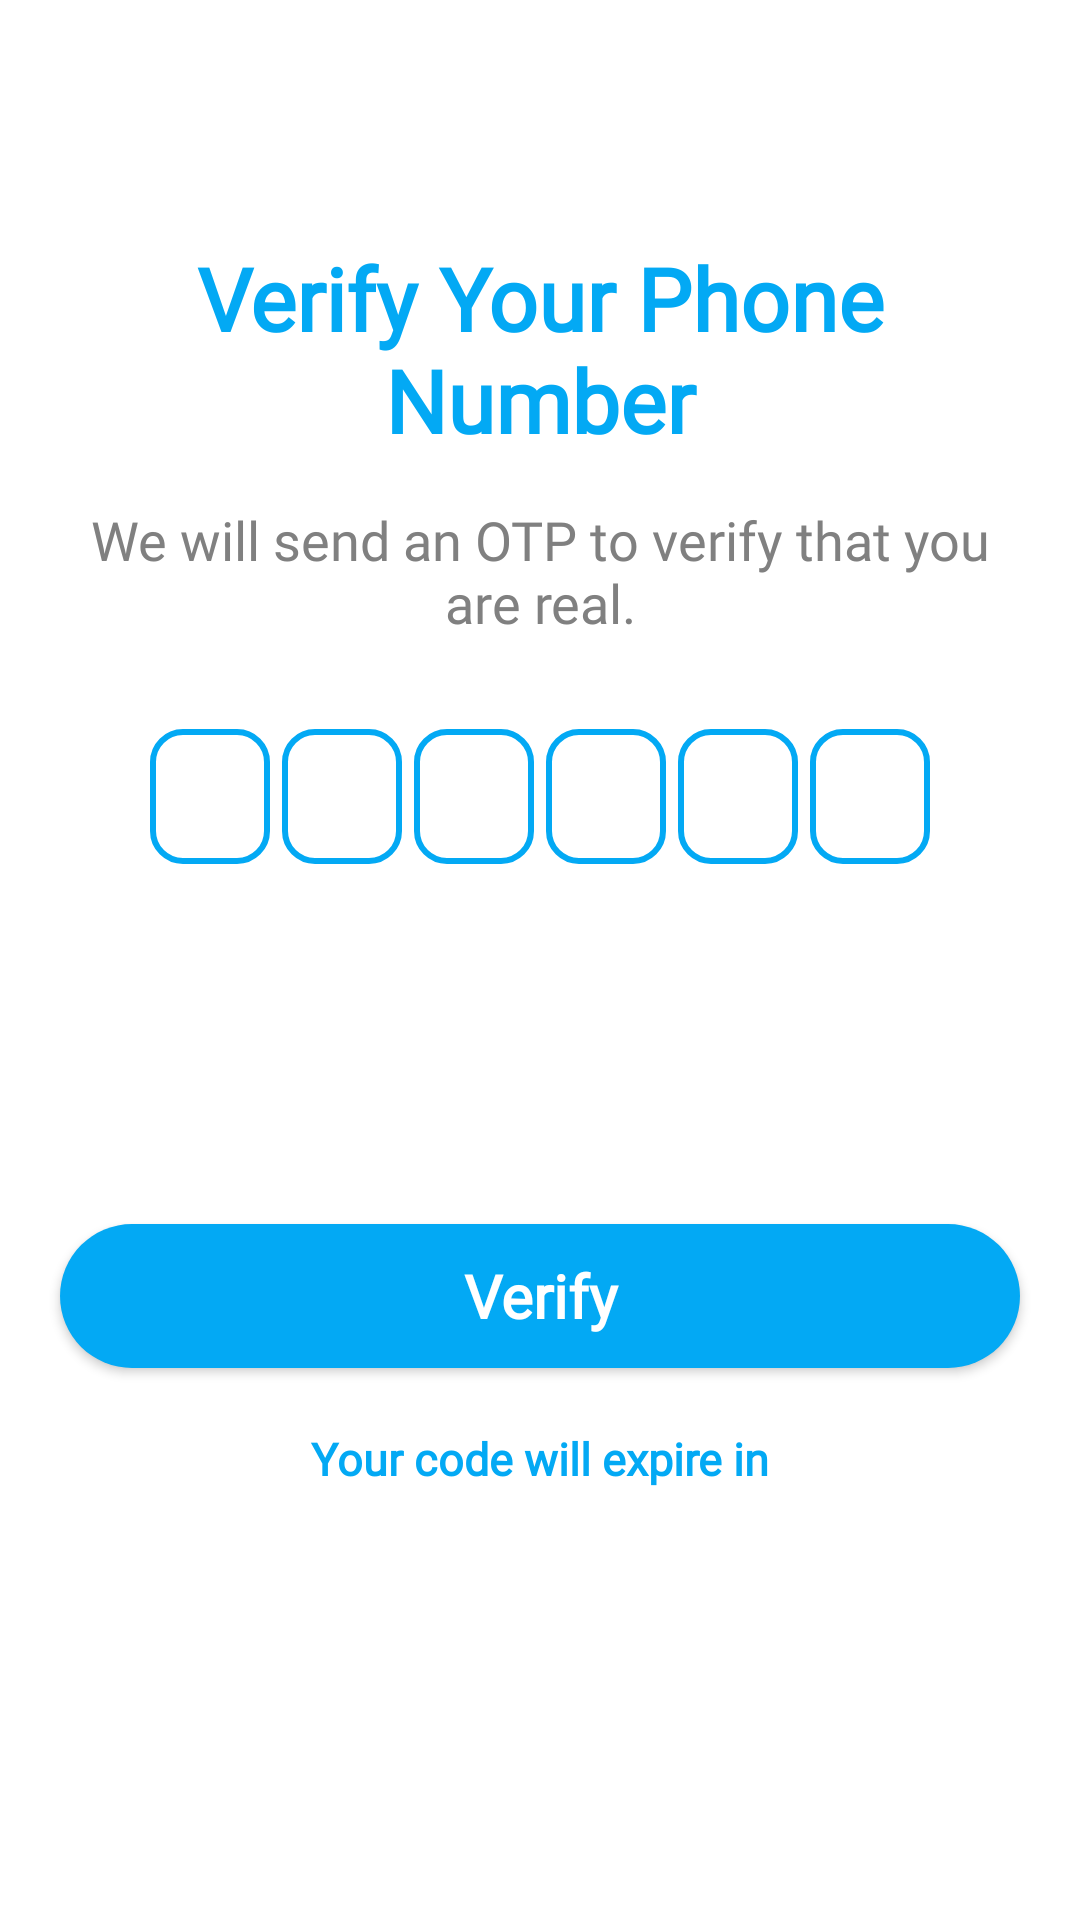

Layout XML and referenced resources for this Android screen:
<!-- AndroidManifest.xml: application theme Theme.Spotbuddy -->
<!-- res/layout/activity_otp.xml -->
<?xml version="1.0" encoding="utf-8"?>
<LinearLayout xmlns:android="http://schemas.android.com/apk/res/android"
    xmlns:app="http://schemas.android.com/apk/res-auto"
    xmlns:tools="http://schemas.android.com/tools"
    android:layout_width="match_parent"
    android:layout_height="match_parent"
    android:background="@color/white"
    android:orientation="vertical"
    tools:context=".OtpActivity">



    <TextView
        android:id="@+id/otp_txt_phone"
        android:layout_width="match_parent"
        android:layout_height="wrap_content"
        android:layout_marginLeft="20dp"
        android:layout_marginTop="80dp"
        android:layout_marginRight="20dp"
        android:fontFamily="@font/proxima_nova"
        android:text="@string/verify_your_phone_number"
        android:textAlignment="center"
        android:textColor="@color/blue_theme"
        android:textColorHighlight="@color/blue_theme"
        android:textSize="29sp"
        android:textStyle="bold"
        tools:ignore="TextContrastCheck" />

    <TextView
        android:id="@+id/otp_txt_send"
        android:layout_width="match_parent"
        android:layout_height="wrap_content"
        android:layout_marginLeft="20dp"
        android:layout_marginTop="15dp"
        android:layout_marginRight="20dp"
        android:layout_marginBottom="20dp"
        android:fontFamily="@font/proxima_nova"
        android:text="@string/send_otp"
        android:textAlignment="center"
        android:textColor="@color/grey"
        android:textColorHighlight="@color/grey"
        android:textSize="18sp"
        tools:ignore="TextContrastCheck" />

    <LinearLayout
        android:layout_width="match_parent"
        android:layout_height="wrap_content"
        android:layout_marginLeft="20dp"
        android:layout_marginTop="10dp"
        android:layout_marginRight="20dp"
        android:gravity="center"
        android:orientation="horizontal">

        <EditText
            android:id="@+id/otp_edt_one"
            android:layout_width="40dp"
            android:layout_height="45dp"
            android:background="@drawable/square_button"
            android:fontFamily="@font/proxima_nova"
            android:gravity="center"
            android:imeOptions="actionNext"
            android:importantForAutofill="no"
            android:inputType="number"
            android:maxLength="1"
            android:textColor="@color/black"
            android:textColorHighlight="@color/blue_theme"
            android:textSize="24sp"
            android:textStyle="bold"
            tools:ignore="LabelFor,SpeakableTextPresentCheck,TouchTargetSizeCheck" />

        <EditText
            android:id="@+id/otp_edt_two"
            android:layout_width="40dp"
            android:layout_height="45dp"
            android:layout_marginStart="4dp"
            android:background="@drawable/square_button"
            android:fontFamily="@font/proxima_nova"
            android:gravity="center"
            android:imeOptions="actionNext"
            android:importantForAutofill="no"
            android:inputType="number"
            android:maxLength="1"
            android:textColor="@color/black"
            android:textColorHighlight="@color/blue_theme"
            android:textSize="24sp"
            android:textStyle="bold"
            tools:ignore="LabelFor,SpeakableTextPresentCheck,TouchTargetSizeCheck" />

        <EditText
            android:id="@+id/otp_edt_three"
            android:layout_width="40dp"
            android:layout_height="45dp"
            android:layout_marginStart="4dp"
            android:background="@drawable/square_button"
            android:fontFamily="@font/proxima_nova"
            android:gravity="center"
            android:imeOptions="actionNext"
            android:importantForAutofill="no"
            android:inputType="number"
            android:maxLength="1"
            android:textColor="@color/black"
            android:textColorHighlight="@color/blue_theme"
            android:textSize="24sp"
            android:textStyle="bold"
            tools:ignore="LabelFor,SpeakableTextPresentCheck,TouchTargetSizeCheck" />

        <EditText
            android:id="@+id/otp_edt_four"
            android:layout_width="40dp"
            android:layout_height="45dp"
            android:layout_marginStart="4dp"
            android:background="@drawable/square_button"
            android:fontFamily="@font/proxima_nova"
            android:gravity="center"
            android:imeOptions="actionNext"
            android:importantForAutofill="no"
            android:inputType="number"
            android:maxLength="1"
            android:textColor="@color/black"
            android:textColorHighlight="@color/blue_theme"
            android:textSize="24sp"
            android:textStyle="bold"
            tools:ignore="LabelFor,SpeakableTextPresentCheck,TouchTargetSizeCheck" />

        <EditText
            android:id="@+id/otp_edt_five"
            android:layout_width="40dp"
            android:layout_height="45dp"
            android:layout_marginStart="4dp"
            android:background="@drawable/square_button"
            android:fontFamily="@font/proxima_nova"
            android:gravity="center"
            android:imeOptions="actionNext"
            android:importantForAutofill="no"
            android:inputType="number"
            android:maxLength="1"
            android:textColor="@color/black"
            android:textSize="24sp"
            android:textStyle="bold"
            tools:ignore="LabelFor,SpeakableTextPresentCheck,TouchTargetSizeCheck" />

        <EditText
            android:id="@+id/otp_edt_six"
            android:layout_width="40dp"
            android:layout_height="45dp"
            android:layout_marginStart="4dp"
            android:background="@drawable/square_button"
            android:fontFamily="@font/proxima_nova"
            android:gravity="center"
            android:imeOptions="actionNext"
            android:importantForAutofill="no"
            android:inputType="number"
            android:maxLength="1"
            android:textColor="@color/black"
            android:textSize="24sp"
            android:textStyle="bold"
            tools:ignore="LabelFor,SpeakableTextPresentCheck,TouchTargetSizeCheck" />


    </LinearLayout>


    <Button
        android:id="@+id/otp_btn_verify"
        android:layout_width="match_parent"
        android:layout_height="wrap_content"
        android:layout_marginLeft="20dp"
        android:layout_marginTop="120dp"
        android:layout_marginRight="20dp"
        android:background="@drawable/circular_button"
        android:fontFamily="@font/nunito_bold"
        android:gravity="center"
        android:text="Verify"
        android:textAllCaps="false"
        android:textColor="@color/white"
        android:textSize="20sp"
        android:textStyle="bold"
        app:backgroundTint="@color/blue_theme"
        tools:ignore="VisualLintButtonSize,TextContrastCheck" />

    <TextView
        android:id="@+id/otp_txt_expire"
        android:layout_width="match_parent"
        android:layout_height="wrap_content"
        android:layout_marginLeft="20dp"
        android:layout_marginTop="20dp"
        android:layout_marginRight="20dp"
        android:layout_marginBottom="10dp"
        android:fontFamily="@font/proxima_nova"
        android:text="Your code will expire in"
        android:textAlignment="center"
        android:textColor="@color/blue_theme"
        android:textColorHighlight="#03A9F4"
        android:textSize="15sp"
        android:textStyle="bold"
        tools:ignore="TextContrastCheck" />
</LinearLayout>
<!-- resources referenced by this layout -->
<resources>
  <color name="black">#FF000000</color>
  <color name="blue_theme">#03A9F4</color>
  <color name="grey">#808080</color>
  <color name="white">#FFFFFFFF</color>
  <!-- drawable circular_button (drawable) -->
  <?xml version="1.0" encoding="utf-8"?>
  <shape xmlns:android="http://schemas.android.com/apk/res/android">
      <solid
          android:color="#FFFFFF"
          />
          <corners
              android:topRightRadius="45dp"
              android:topLeftRadius="45dp"
              android:bottomLeftRadius="45dp"
              android:bottomRightRadius="45dp"
              />
  </shape>
  <!-- drawable square_button (drawable) -->
  <?xml version="1.0" encoding="utf-8"?>
  <shape xmlns:android="http://schemas.android.com/apk/res/android"
      android:shape="rectangle">
      <stroke android:width="2dp"
          android:color="@color/blue_theme"
          />
          <corners android:radius="10dp"
              />
  </shape>
  <string name="send_otp">We will send an OTP to verify that you are real.</string>
  <string name="verify_your_phone_number">Verify Your Phone Number</string>
  <style name="Theme.Spotbuddy" parent="Theme.MaterialComponents.DayNight.NoActionBar">
          
          <item name="colorPrimary">@color/blue_theme</item>
          <item name="colorPrimaryVariant">@color/blue_theme</item>
          <item name="colorOnPrimary">@color/white</item>
          
          <item name="colorSecondary">@color/teal_200</item>
          <item name="colorSecondaryVariant">@color/teal_700</item>
          <item name="colorOnSecondary">@color/black</item>
          
          <item name="android:statusBarColor" tools:targetApi="21">?attr/colorPrimaryVariant</item>
          
          <item name="android:windowFullscreen">true</item>
          <item name="android:windowAnimationStyle">@style/CustomActivityAnimation</item>
      </style>
  <color name="teal_200">#FF03DAC5</color>
  <color name="teal_700">#FF018786</color>
  <style name="CustomActivityAnimation" parent="@android:style/Animation.Activity">
          <item name="android:activityOpenEnterAnimation">@anim/slide_in_right</item>
          <item name="android:activityOpenExitAnimation">@anim/slide_out_left</item>
          <item name="android:activityCloseEnterAnimation">@anim/slide_in_left</item>
          <item name="android:activityCloseExitAnimation">@anim/slide_out_right</item>
      </style>
</resources>
